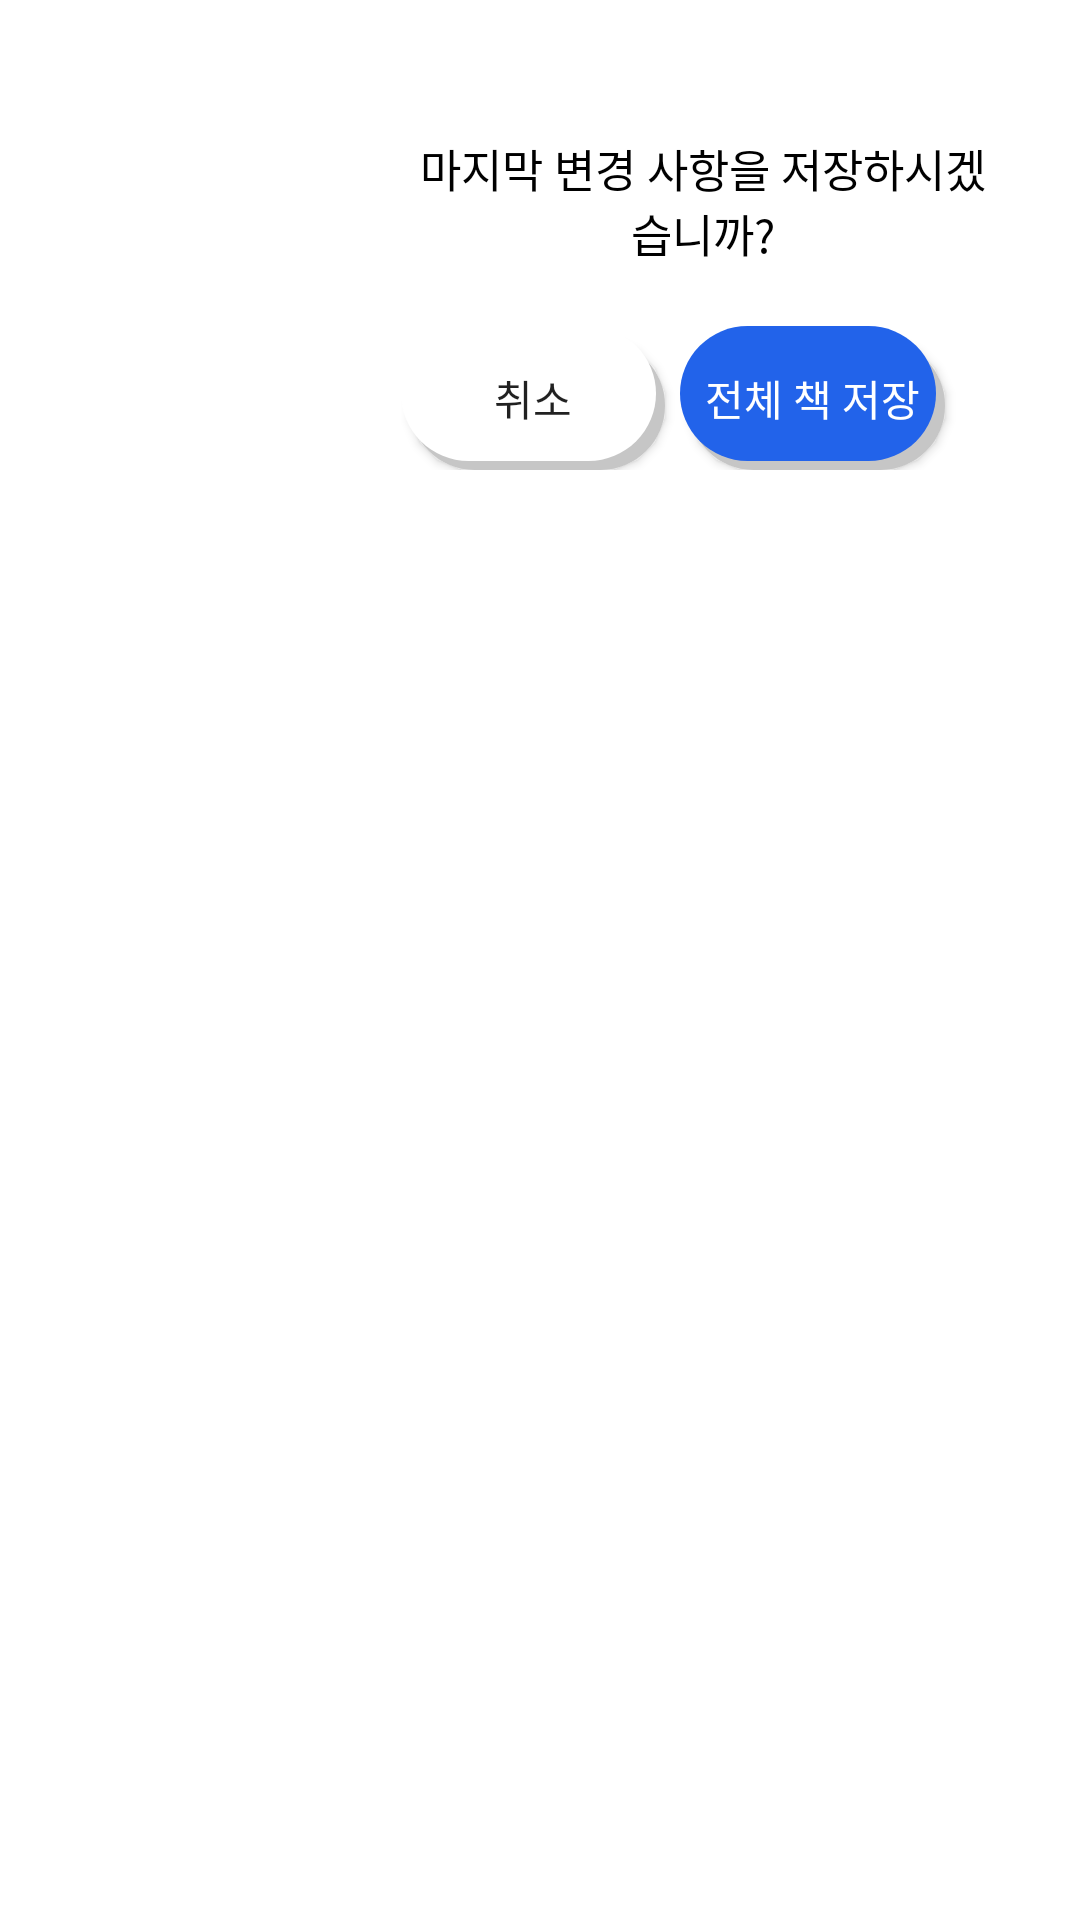

Android layout source for this screen:
<!-- AndroidManifest.xml: application theme Theme.Adapterview -->
<!-- res/layout/activity_ai_editpopup.xml -->
<?xml version="1.0" encoding="utf-8"?>
<LinearLayout xmlns:android="http://schemas.android.com/apk/res/android"
    xmlns:tools="http://schemas.android.com/tools"
    android:layout_height="match_parent"
    android:layout_width="match_parent"
    xmlns:app="http://schemas.android.com/apk/res-auto"
    android:orientation="vertical">
    <LinearLayout
        android:layout_width="match_parent"
        android:layout_height="wrap_content"
        android:orientation="horizontal">
        <LinearLayout
            android:layout_width="0dp"
            android:layout_height="wrap_content"
            android:layout_weight="1"
            android:layout_marginTop="25dp"
            android:layout_marginLeft="25dp"
            android:orientation="vertical">
            <ImageView
                android:id="@+id/cover"
                android:layout_width="wrap_content"
                android:layout_height="120dp"
                android:scaleType="fitCenter"
                android:background="@drawable/imagecustom"/>

        </LinearLayout>

        <LinearLayout
            android:layout_width="0dp"
            android:layout_weight="3"
            android:layout_height="wrap_content"
            android:padding="25dp"
            android:orientation="vertical">
            <TextView
                android:id="@+id/titleText"
                android:layout_width="match_parent"
                android:layout_height="wrap_content"
                android:gravity="center"
                android:textSize="15sp"
                android:textColor="@color/black" />
            <TextView
                android:id="@+id/saveTxt"
                android:layout_width="match_parent"
                android:layout_height="wrap_content"
                android:text="마지막 변경 사항을 저장하시겠습니까?"
                android:gravity="center"
                android:textSize="15sp"
                android:textColor="@color/black"/>

            <LinearLayout
                android:layout_width="match_parent"
                android:layout_height="wrap_content"
                android:orientation="horizontal"
                android:gravity="center_horizontal"
                android:layout_marginTop="20dp">

                <Button
                    android:id="@+id/deleteBtn"
                    android:layout_width="0dp"
                    android:layout_weight="1"
                    android:layout_height="wrap_content"
                    android:elevation="20dp"
                    android:layout_marginRight="5dp"
                    android:background="@drawable/save_round_button_white"
                    android:text="취소"/>

                <Button
                    android:id="@+id/saveBtn"
                    android:layout_width="0dp"
                    android:layout_weight="1"
                    android:layout_height="wrap_content"
                    android:textColor="@color/white"
                    android:background="@drawable/save_round_button_primary"
                    android:layout_marginRight="20dp"
                    android:text="전체 책 저장" />
            </LinearLayout>
        </LinearLayout>
    </LinearLayout>
</LinearLayout>
<!-- resources referenced by this layout -->
<resources>
  <!-- drawable imagecustom (drawable) -->
  <?xml version="1.0" encoding="utf-8"?>
  <shape xmlns:android="http://schemas.android.com/apk/res/android"
      android:shape="rectangle">
      <stroke android:width="1px" android:color="#ffaeaeae" />
  
  
  </shape>
  <!-- drawable save_round_button_primary (drawable) -->
  <?xml version="1.0" encoding="utf-8"?>
  <layer-list xmlns:android="http://schemas.android.com/apk/res/android">
      
      <item android:left="3dp" android:top="5dp">
          <shape>
              <solid android:color="#c6c6c6" />
              <corners android:radius="30dp" />
          </shape>
      </item>
      
      <item android:bottom="3dp" android:right="3dp">
          <shape>
              <solid android:color="#2263EA" />
              <corners android:radius="30dp" />
          </shape>
      </item>
  </layer-list>
  <!-- drawable save_round_button_white (drawable) -->
  <?xml version="1.0" encoding="utf-8"?>
  <layer-list xmlns:android="http://schemas.android.com/apk/res/android">
      
      <item android:left="3dp" android:top="5dp">
          <shape>
              <solid android:color="#c6c6c6" />
              <corners android:radius="30dp" />
          </shape>
      </item>
      
      <item android:bottom="3dp" android:right="3dp">
          <shape>
              <solid android:color="@android:color/white" />
              <corners android:radius="30dp" />
          </shape>
      </item>
  </layer-list>
  <style name="Theme.Adapterview" parent="Theme.MaterialComponents.DayNight.DarkActionBar">
          
          <item name="colorPrimary">@color/purple_500</item>
          <item name="colorPrimaryVariant">@color/purple_700</item>
          <item name="colorOnPrimary">@color/white</item>
          
          <item name="colorSecondary">@color/teal_200</item>
          <item name="colorSecondaryVariant">@color/teal_700</item>
          <item name="colorOnSecondary">@color/black</item>
          
          <item name="android:statusBarColor" tools:targetApi="21">?attr/colorPrimaryVariant</item>
          
      </style>
  <!-- not gathered from this repository: default colours our renderer supplied (Android Studio template values) -->
  <color name="purple_500">#FF6200EE</color>
  <color name="purple_700">#FF3700B3</color>
  <color name="teal_200">#FF03DAC5</color>
  <color name="teal_700">#FF018786</color>
  <color name="black">#FF000000</color>
  <color name="white">#FFFFFFFF</color>
</resources>
